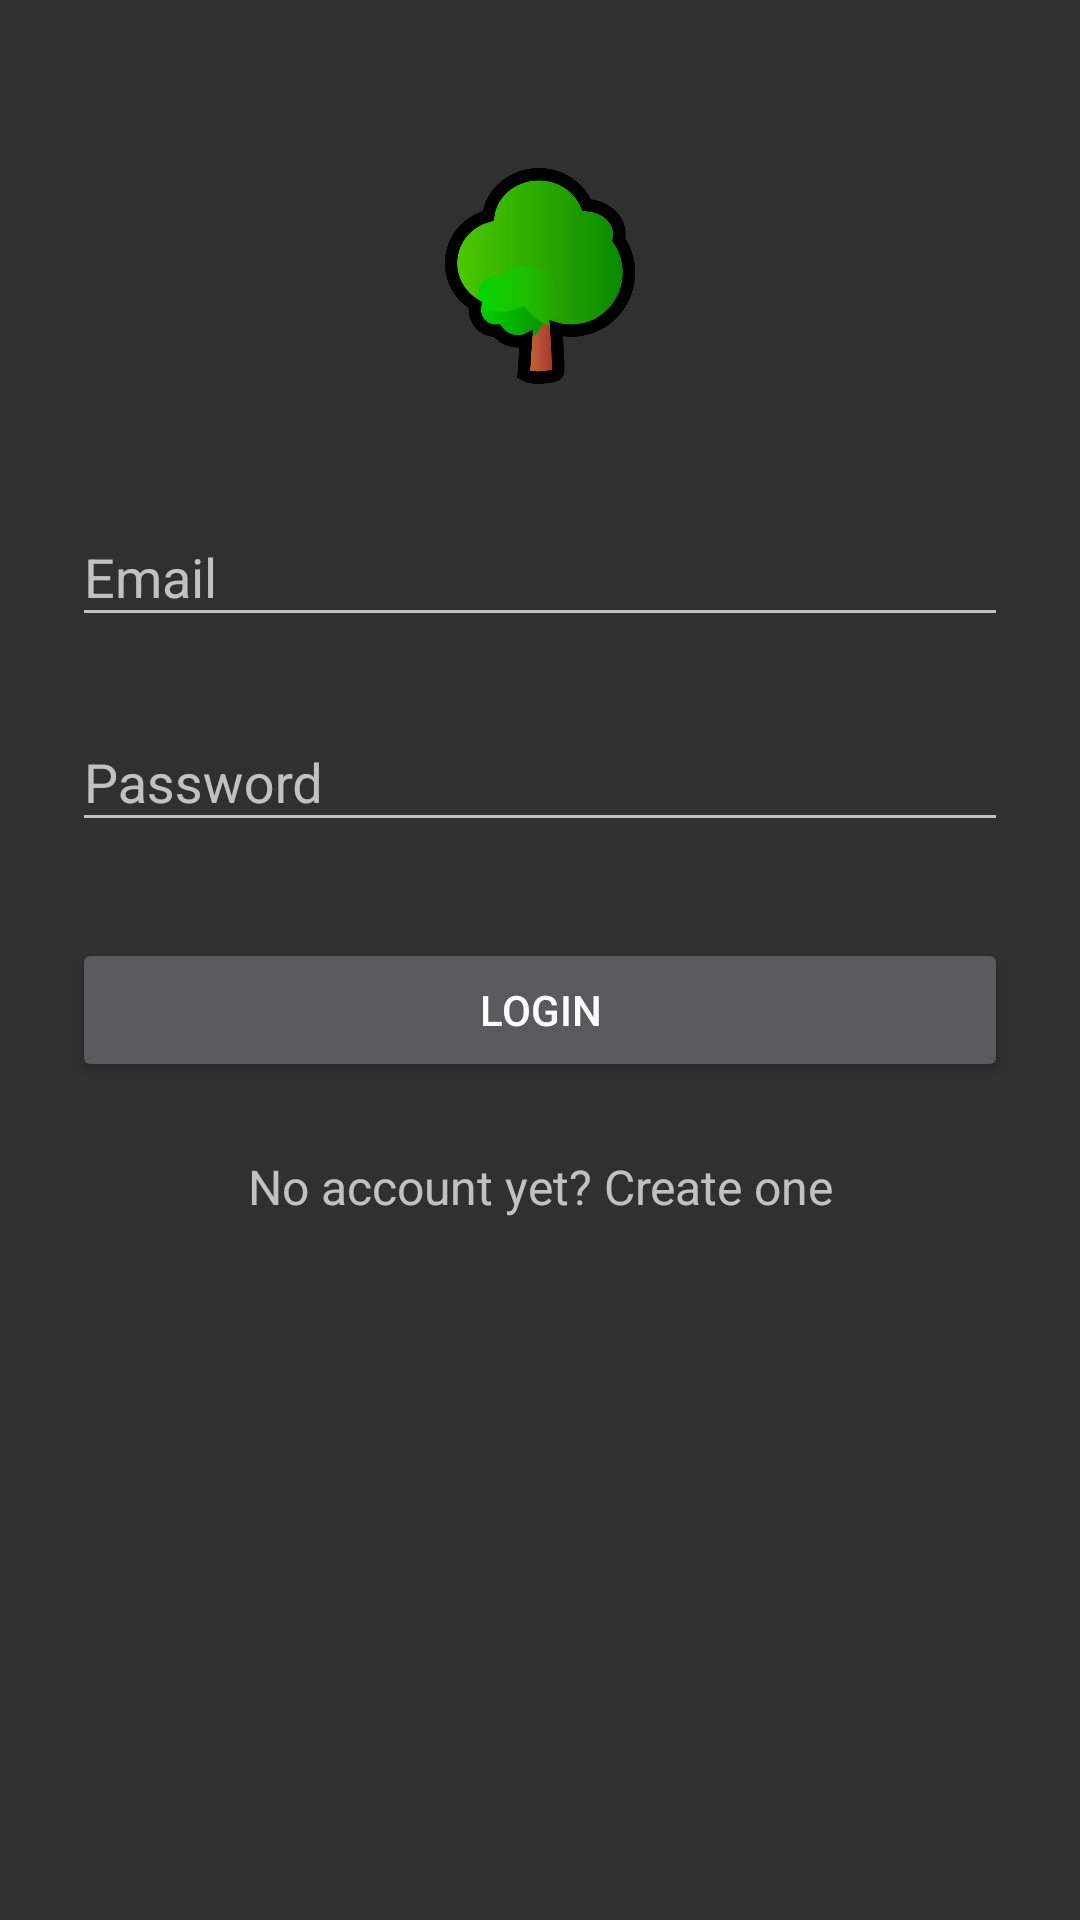

This screen was rendered from an Android layout file. Write that file and the resources it references.
<!-- AndroidManifest.xml: application theme AppTheme -->
<!-- res/layout/activity_login.xml -->
<?xml version="1.0" encoding="utf-8"?>
<ScrollView xmlns:android="http://schemas.android.com/apk/res/android"
    android:layout_width="fill_parent"
    android:layout_height="fill_parent"
    android:fitsSystemWindows="true">

    <LinearLayout
        android:orientation="vertical"
        android:layout_width="match_parent"
        android:layout_height="wrap_content"
        android:paddingTop="56dp"
        android:paddingLeft="24dp"
        android:paddingRight="24dp">

        <ImageView android:src="@drawable/logo_tree"
            android:layout_width="wrap_content"
            android:layout_height="72dp"
            android:layout_marginBottom="24dp"
            android:layout_gravity="center_horizontal" />

        
        <android.support.design.widget.TextInputLayout
            android:layout_width="match_parent"
            android:layout_height="wrap_content"
            android:layout_marginTop="8dp"
            android:layout_marginBottom="8dp">
            <EditText android:id="@+id/email"
                android:layout_width="match_parent"
                android:layout_height="wrap_content"
                android:inputType="textEmailAddress"
                android:hint="Email" />
        </android.support.design.widget.TextInputLayout>

        
        <android.support.design.widget.TextInputLayout
            android:layout_width="match_parent"
            android:layout_height="wrap_content"
            android:layout_marginTop="8dp"
            android:layout_marginBottom="8dp">
            <EditText android:id="@+id/input_password"
                android:layout_width="match_parent"
                android:layout_height="wrap_content"
                android:inputType="textPassword"
                android:hint="Password"/>
        </android.support.design.widget.TextInputLayout>

        <android.support.v7.widget.AppCompatButton
            android:id="@+id/login"
            android:layout_width="fill_parent"
            android:layout_height="wrap_content"
            android:layout_marginTop="24dp"
            android:layout_marginBottom="24dp"
            android:padding="12dp"
            android:text="Login"
            />

        <TextView android:id="@+id/input_account"
            android:layout_width="fill_parent"
            android:layout_height="wrap_content"
            android:layout_marginBottom="24dp"
            android:text="No account yet? Create one"
            android:gravity="center"
            android:textSize="16dip"/>

    </LinearLayout>
</ScrollView>
<!-- resources referenced by this layout -->
<resources>
  <!-- drawable logo_tree: png bitmap (drawable, 25896 bytes) -->
  <style name="AppTheme" parent="Theme.AppCompat.NoActionBar">
          <item name="android:colorPrimary">@color/PrimaryColor</item>
          <item name="android:colorPrimaryDark">@color/PrimaryDarkColor</item>
          <item name="android:statusBarColor">@android:color/transparent</item>
  
      </style>
  <color name="PrimaryColor">#2196F3</color>
  <color name="PrimaryDarkColor">#1976D2</color>
</resources>
